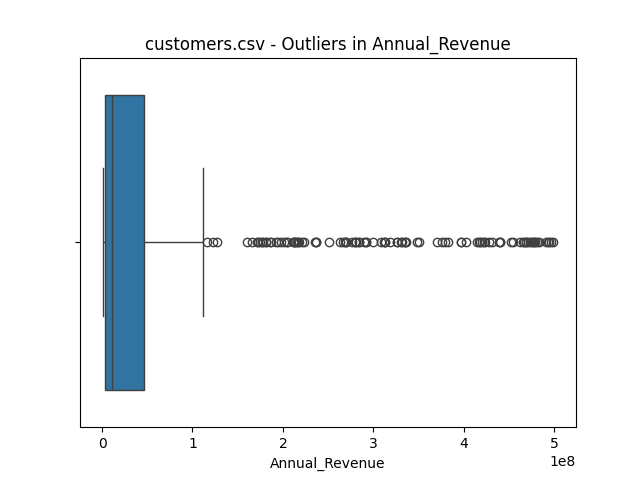

The data file committed next to this chart (first rows):
value, z_score
478113556, 3.013
478693145, 3.018
483093974, 3.051
491200048, 3.112
499158190, 3.171
481255952, 3.037
496665899, 3.153
476475803, 3.001
492832359, 3.124
494658187, 3.137
